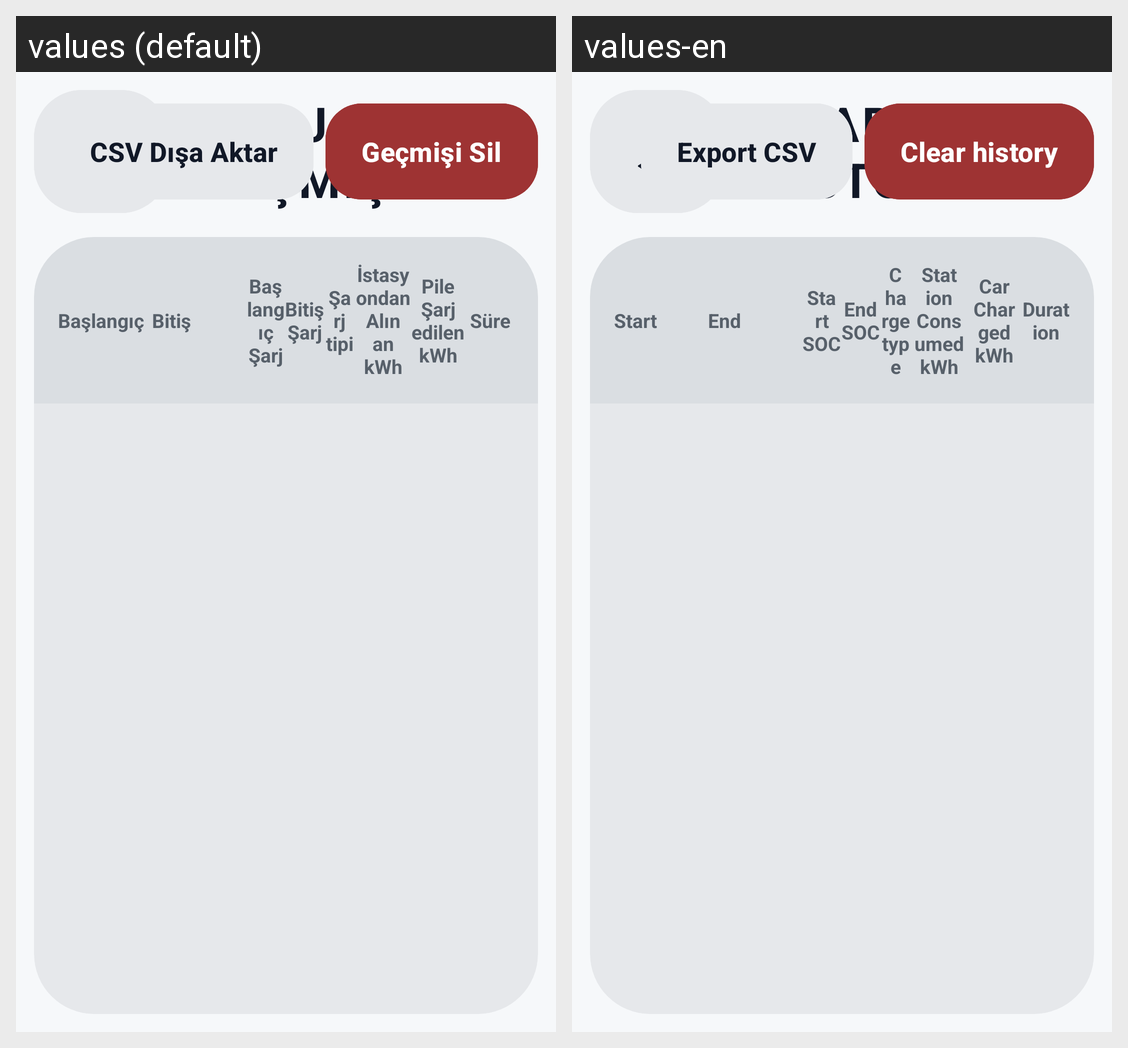

This grid shows one Android layout under two languages. Give, for every string resource on the screen, its name, the default text and each shown locale's text.
Android screen res/layout/activity_charging_history_new.xml rendered under 2 locales, left to right: values (default), values-en. Device: Nexus 5 (rendered at 1080×1920; each locale shown at half size, 540×960, under a caption strip naming it); theme Theme.DriveHubDort.
Strings drawn on this screen, with the default value and each locale's value (text and hints the layout hard-codes, and strings that could not be matched under every locale, appear in the picture but are not listed):

back
  values: ←
  values-en: ←

charging_history_title
  values: ŞARJ GEÇMİŞİ
  values-en: CHARGING HISTORY

charging_history_btn_export
  values: CSV Dışa Aktar
  values-en: Export CSV

charging_history_btn_clear
  values: Geçmişi Sil
  values-en: Clear history

charging_history_table_start
  values: Başlangıç
  values-en: Start

charging_history_table_end
  values: Bitiş
  values-en: End

driving_history_table_soc_start
  values: Başlangıç Şarj
  values-en: Start SOC

driving_history_table_soc_end
  values: Bitiş Şarj
  values-en: End SOC

charging_history_table_type
  values: Şarj tipi
  values-en: Charge type

charging_history_table_ac_kwh
  values: İstasyondan Alınan kWh
  values-en: Station Consumed kWh

charging_history_table_dc_kwh
  values: Pile Şarj edilen kWh
  values-en: Car Charged kWh

charging_history_table_duration
  values: Süre
  values-en: Duration
